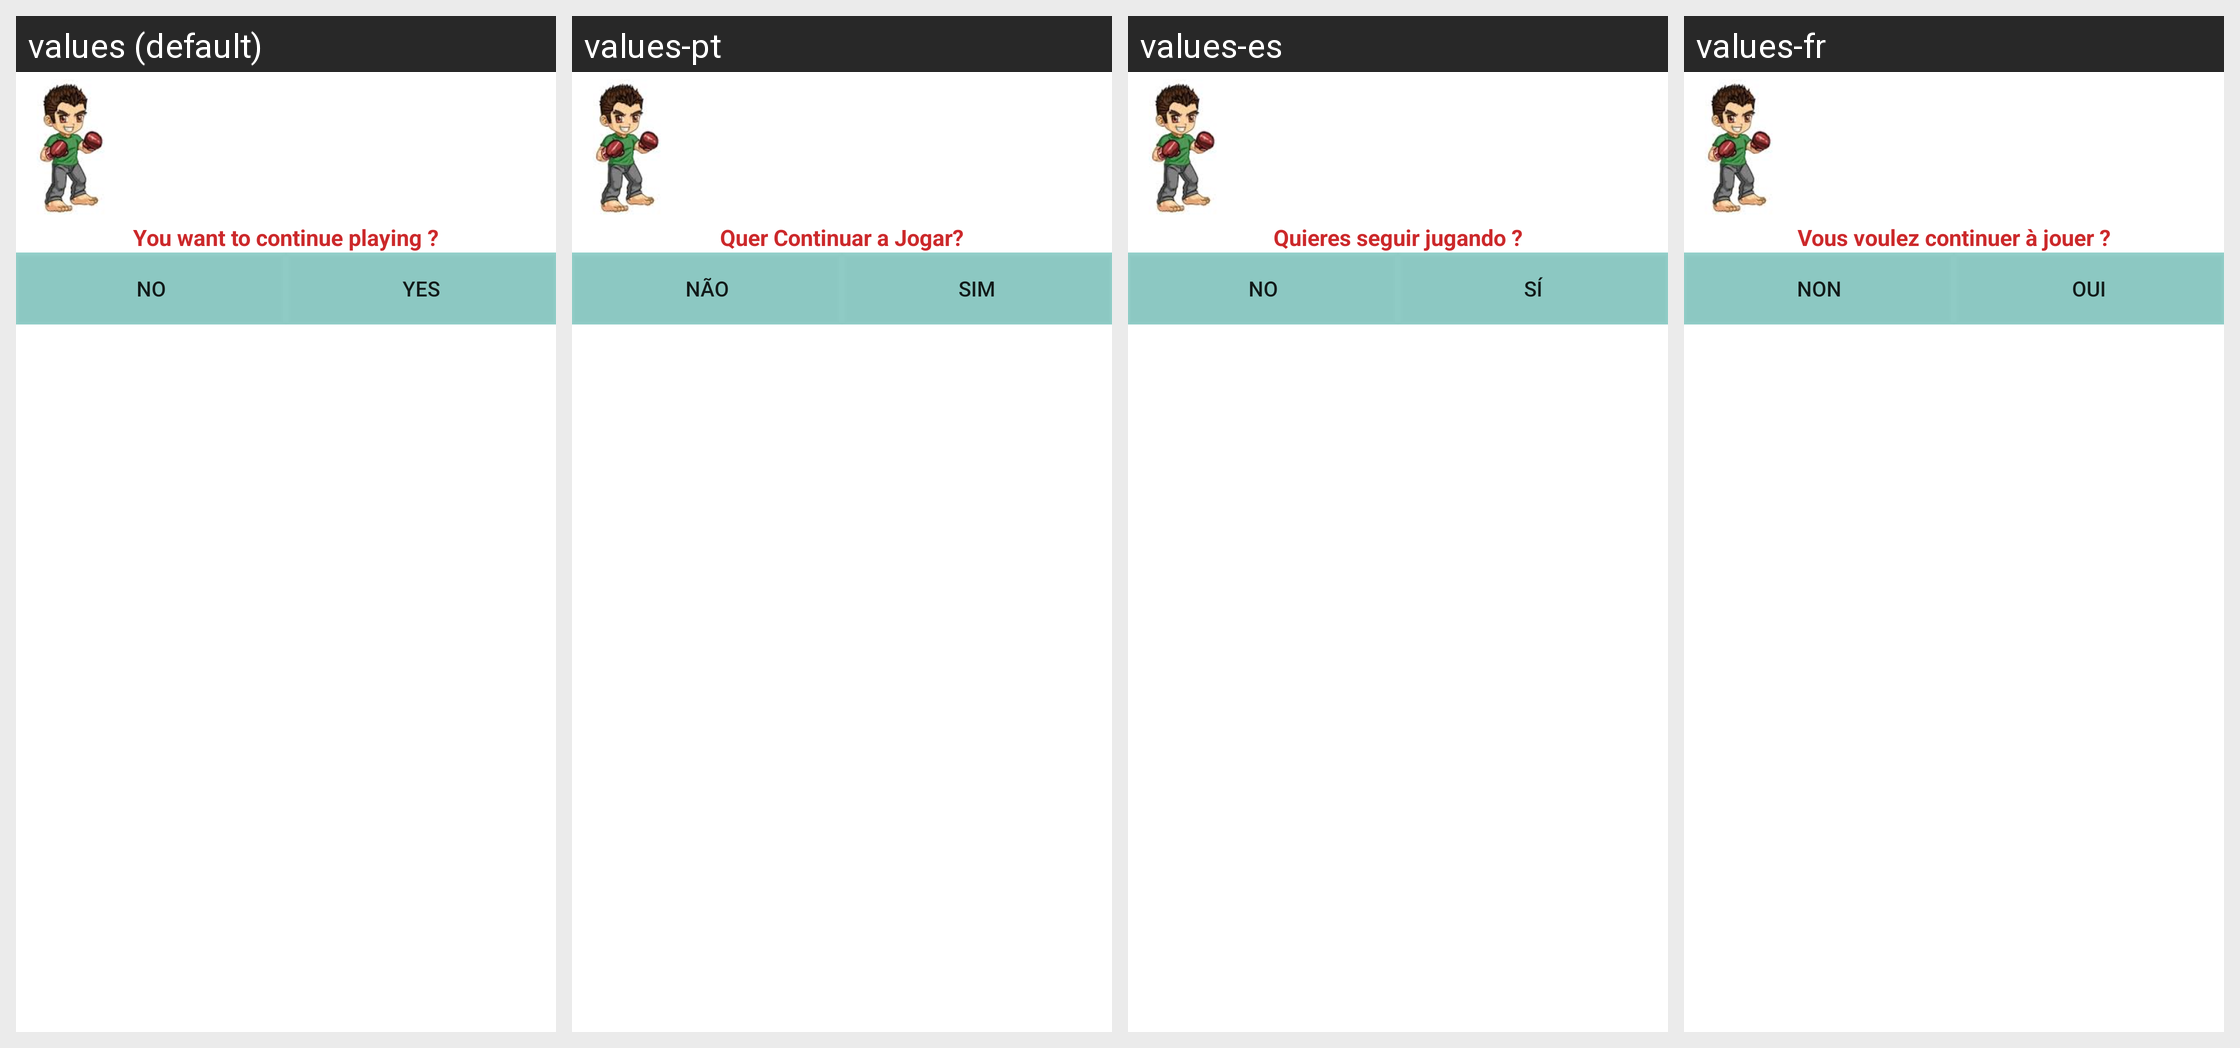

This grid shows one Android layout under several languages. Give, for every string resource on the screen, its name, the default text and each shown locale's text.
Android screen res/layout/custom_dialog.xml rendered under 4 locales, left to right: values (default), values-pt, values-es, values-fr. Device: Nexus 5 (rendered at 1080×1920; each locale shown at half size, 540×960, under a caption strip naming it); theme AppTheme.
Strings drawn on this screen, with the default value and each locale's value (text and hints the layout hard-codes appear in the picture but are not listed):

preFinal
  values: You want to continue playing ?
  values-pt: Quer Continuar a Jogar?
  values-es: Quieres seguir jugando ?
  values-fr: Vous voulez continuer à jouer ?

No
  values: No
  values-pt: Não
  values-es: no
  values-fr: Non

Yes
  values: Yes
  values-pt: Sim
  values-es: sí
  values-fr: Oui
